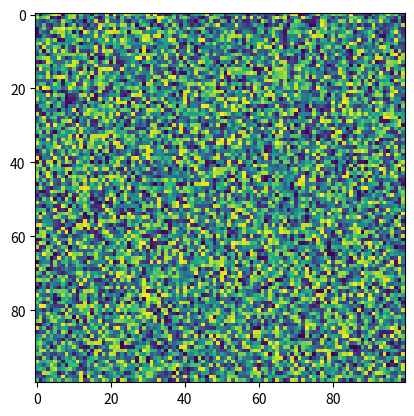

Python code for this plot:
import matplotlib.pyplot as plt
import numpy as np
X = np.random.rand(100, 100)
plt.imshow(X, norm=None, filternorm=True, resample=None, url=None, filterrad=4.0, cmap='viridis', data=None, interpolation_stage=None)
